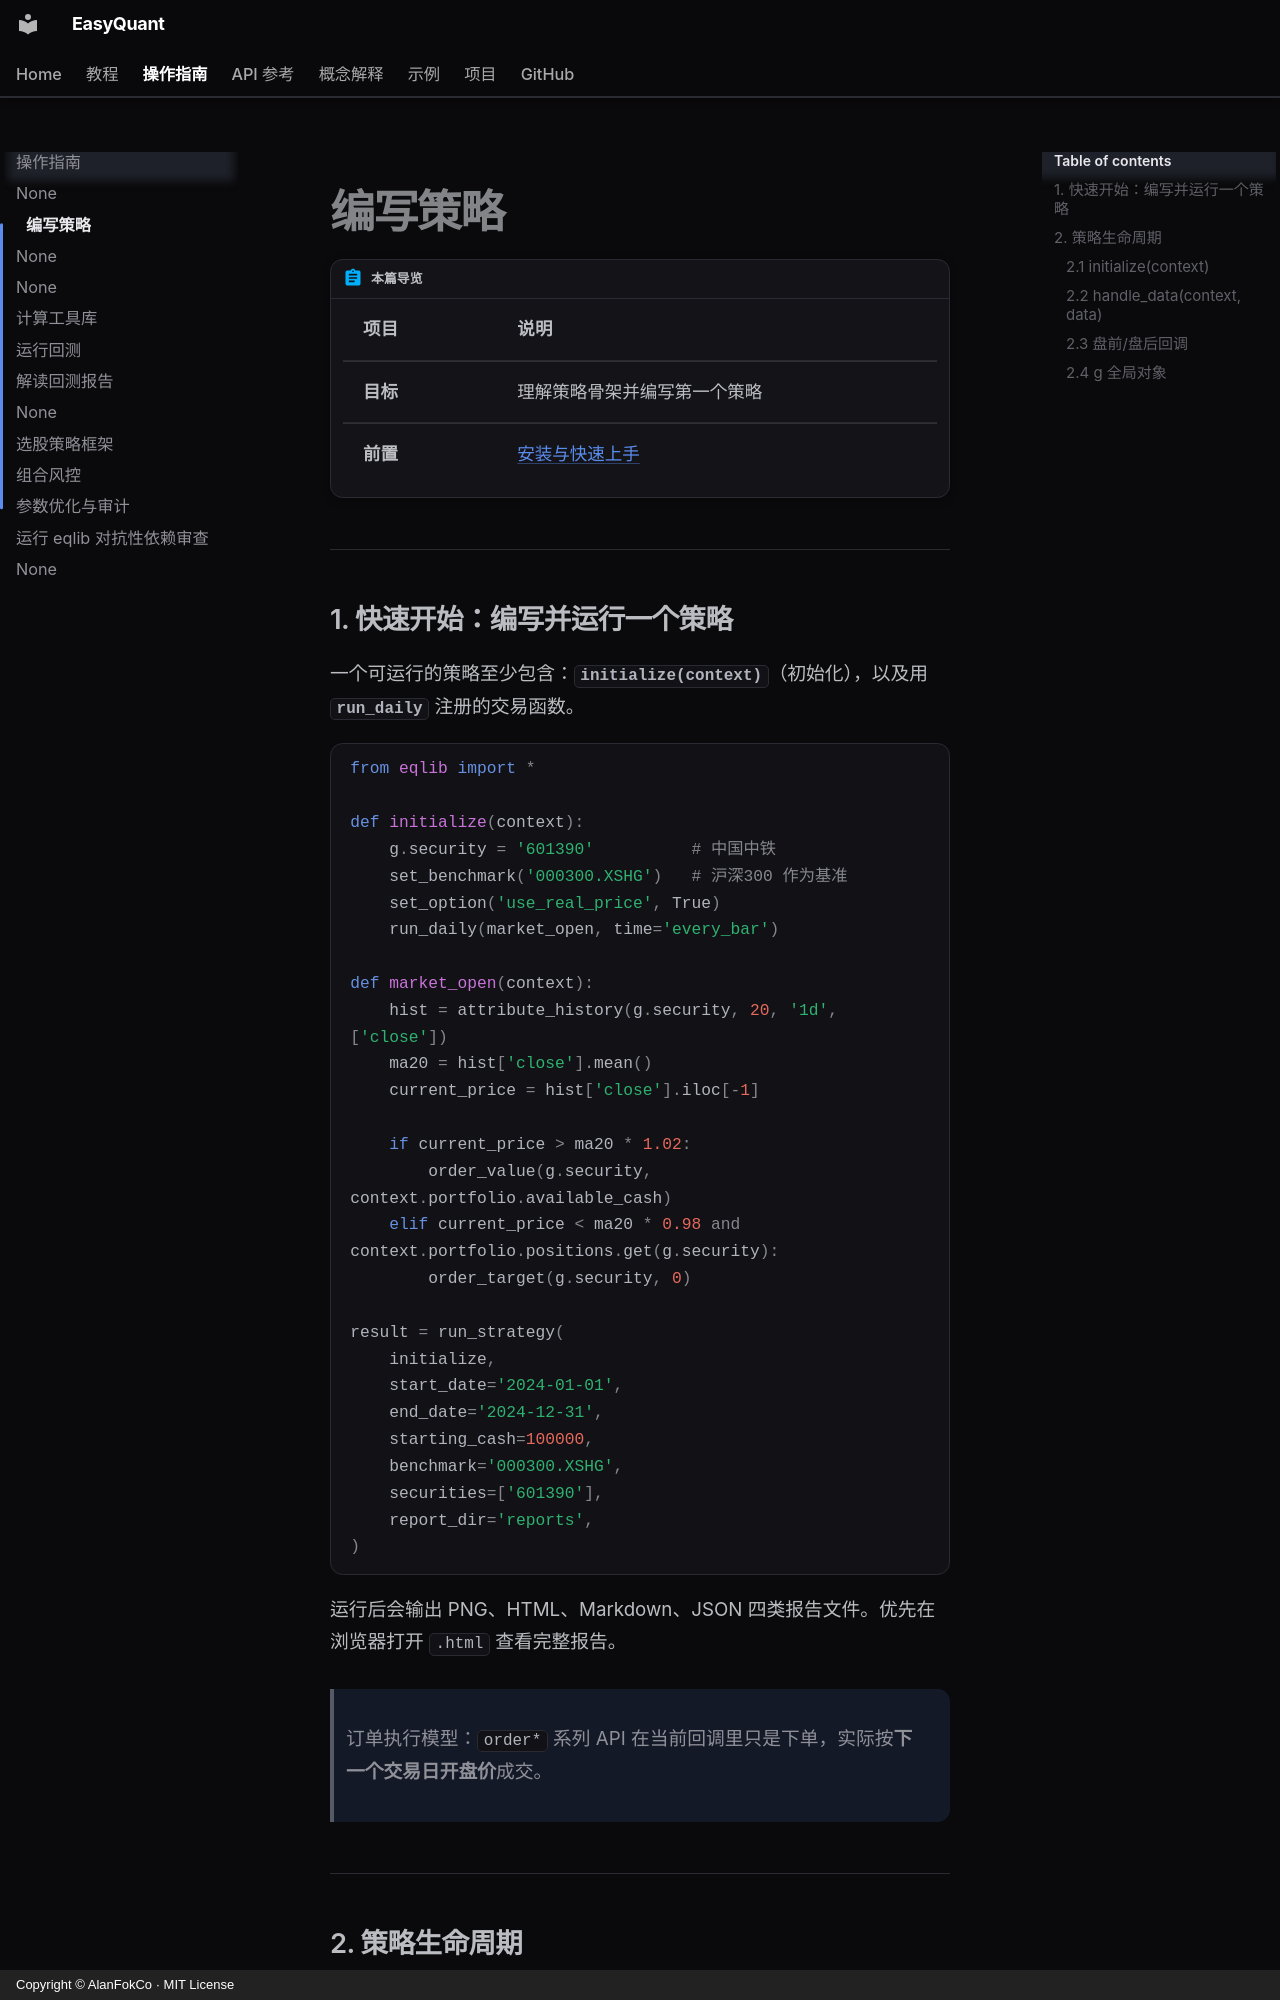

repository: AlanFokCo/EasyQuant · page: how-to/write-strategy/index.html · generator: mkdocs · copyright: Copyright © AlanFokCo · MIT License

# 编写策略

!!! abstract "本篇导览"

    | 项目 | 说明 |
    |------|------|
    | **目标** | 理解策略骨架并编写第一个策略 |
    | **前置** | [安装与快速上手](install.md) |

---
## 1. 快速开始：编写并运行一个策略

一个可运行的策略至少包含：**`initialize(context)`**（初始化），以及用 **`run_daily`** 注册的交易函数。

```python
from eqlib import *

def initialize(context):
    g.security = '601390'          # 中国中铁
    set_benchmark('000300.XSHG')   # 沪深300 作为基准
    set_option('use_real_price', True)
    run_daily(market_open, time='every_bar')

def market_open(context):
    hist = attribute_history(g.security, 20, '1d', ['close'])
    ma20 = hist['close'].mean()
    current_price = hist['close'].iloc[-1]

    if current_price > ma20 * 1.02:
        order_value(g.security, context.portfolio.available_cash)
    elif current_price < ma20 * 0.98 and context.portfolio.positions.get(g.security):
        order_target(g.security, 0)

result = run_strategy(
    initialize,
    start_date='2024-01-01',
    end_date='2024-12-31',
    starting_cash=100000,
    benchmark='000300.XSHG',
    securities=['601390'],
    report_dir='reports',
)
```

运行后会输出 PNG、HTML、Markdown、JSON 四类报告文件。优先在浏览器打开 `.html` 查看完整报告。

> 订单执行模型：`order*` 系列 API 在当前回调里只是下单，实际按**下一个交易日开盘价**成交。

---
